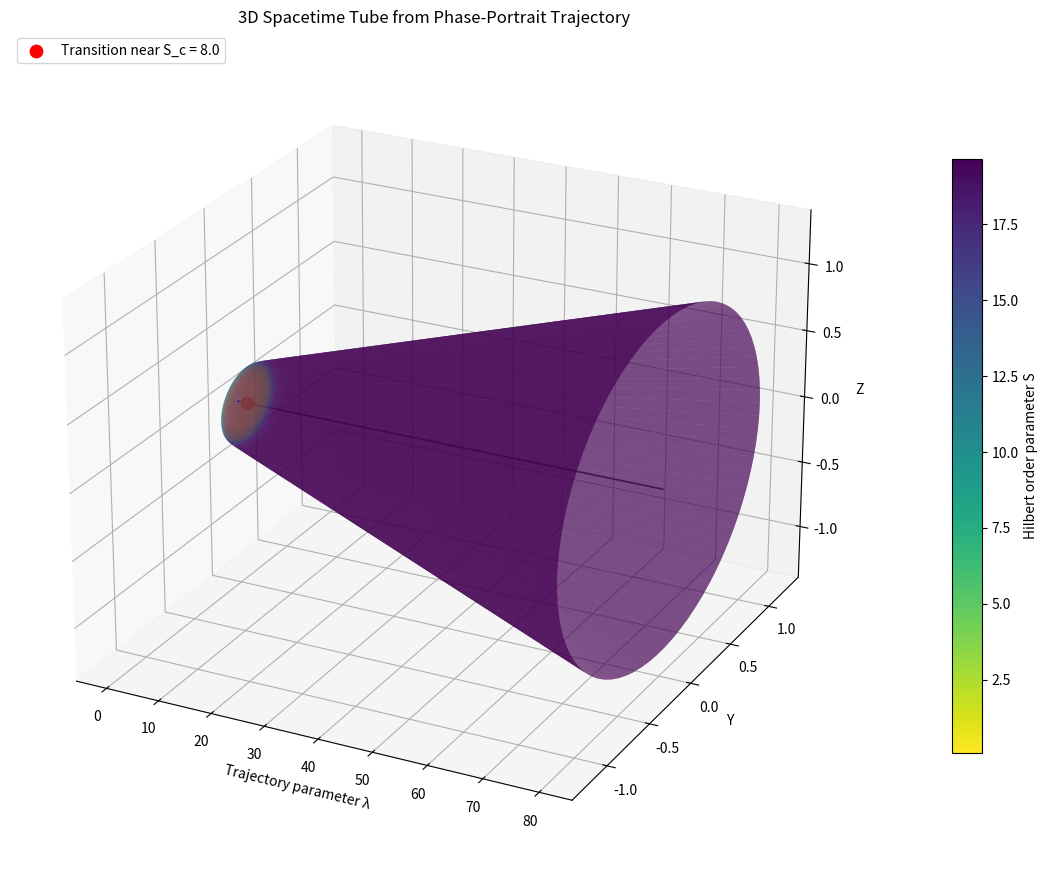

Source code (Python):
import numpy as np
import matplotlib.pyplot as plt
from scipy.integrate import solve_ivp
from mpl_toolkits.mplot3d import Axes3D  # noqa: F401
from matplotlib import cm
from matplotlib.colors import Normalize

# ============================================================
# Parameters
# ============================================================

Omega_r0 = 9e-5
Omega_m0 = 0.30
Omega_L_floor = 0.70
Omega_inf = 50.0

S_c = 8.0
width = 2.0
epsilon_tilt = 0.02

kappa = 60.0
gamma_S = 0.08
mu_S = 0.002

EXP_CLIP = 700.0


# ============================================================
# Helpers
# ============================================================

def safe_exp(x):
    return np.exp(np.clip(x, -EXP_CLIP, EXP_CLIP))


# ============================================================
# Hilbert activation
# ============================================================

def logistic_u(S):
    x = (S - S_c) / width
    x = np.clip(x, -60, 60)
    return 1.0 / (1.0 + np.exp(x))


def f_internal(S):
    return 1.0 - logistic_u(S)


# ============================================================
# Hilbert vacuum
# ============================================================

def Omega_S(S):
    u = logistic_u(S)
    tilt = epsilon_tilt * np.tanh((S - S_c) / width)
    return Omega_L_floor + Omega_inf * u + tilt


def dOmegaS_dS(S):
    u = logistic_u(S)
    du = -(1.0 / width) * u * (1.0 - u)

    x = (S - S_c) / width
    dtilt = (epsilon_tilt / width) * (1.0 / np.cosh(np.clip(x, -50, 50))**2)

    return Omega_inf * du + dtilt


# ============================================================
# Expansion law
# ============================================================

def E_of(G, S):
    fS = f_internal(S)

    rad = Omega_r0 * fS * safe_exp(-4 * G)
    mat = Omega_m0 * fS * safe_exp(-3 * G)
    vac = Omega_S(S)

    rhs = rad + mat + vac
    rhs = np.maximum(rhs, 1e-12)

    return np.sqrt(rhs)


# ============================================================
# Coupled dynamics
# ============================================================

def dG_dlambda(G, S):
    return E_of(G, S)


def dS_dlambda(G, S):
    source = mu_S * logistic_u(S)

    E = E_of(G, S)
    E_safe = np.maximum(E, 1e-60)

    potential = -(kappa / (3.0 * E_safe)) * dOmegaS_dS(S)
    damping = -gamma_S * S * (1.0 - logistic_u(S))

    return source + potential + damping


def system(lam, y):
    G, S = y
    return [dG_dlambda(G, S), dS_dlambda(G, S)]


# ============================================================
# Integrate a representative trajectory
# ============================================================

lam_span = (0.0, 80.0)
lam_eval = np.linspace(lam_span[0], lam_span[1], 1200)

# You can vary these if you want to test nearby trajectories
G0 = -11.0
S0 = 0.1

sol = solve_ivp(
    system,
    lam_span,
    [G0, S0],
    t_eval=lam_eval,
    method="Radau",
    rtol=1e-8,
    atol=1e-10
)

if not sol.success:
    raise RuntimeError(sol.message)

lam = sol.t
G = sol.y[0]
S = sol.y[1]

# ============================================================
# Build 3D spacetime tube
# ------------------------------------------------------------
# Axis direction  : lambda
# Tube radius     : normalized exp(G)
# Tube color      : S
# ============================================================

# Raw scale factor along the trajectory
a_raw = safe_exp(G - np.max(G))   # normalize so the largest radius is ~1
a_raw = np.maximum(a_raw, 1e-12)

# Optional contrast stretch so early tube is still visible
#radius = a_raw**0.25
# geometry-driven radius (better scaling)
G_shift = G - np.min(G)
radius = (G_shift / np.max(G_shift)) * 1.2 + 0.02

theta = np.linspace(0, 2 * np.pi, 80)
LAM, TH = np.meshgrid(lam, theta)

R = np.tile(radius, (len(theta), 1))

X = LAM
Y = R * np.cos(TH)
Z = R * np.sin(TH)

# Color by S along the trajectory
norm = Normalize(vmin=np.min(S), vmax=np.max(S))
#colors_along_traj = cm.plasma(norm(S))            # shape (N, 4)
colors_along_traj = cm.viridis_r(norm(S))
facecolors = np.tile(colors_along_traj, (len(theta), 1, 1))

# ============================================================
# Plot
# ============================================================

fig = plt.figure(figsize=(12, 9))
ax = fig.add_subplot(111, projection="3d")

surf = ax.plot_surface(
    X, Y, Z,
    facecolors=facecolors,
    rstride=1,
    cstride=1,
    linewidth=0,
    antialiased=True,
    shade=False,
    alpha=0.95
)

# Draw center spine
ax.plot(lam, np.zeros_like(lam), np.zeros_like(lam), color="black", linewidth=1.2, alpha=0.7)

# Mark the transition crossing near S = S_c if it exists
cross_idx = np.where(S >= S_c)[0]
if len(cross_idx) > 0:
    i = cross_idx[0]
    ax.scatter(
        [lam[i]], [0], [0],
        color="red", s=80, marker="o", label=f"Transition near S_c = {S_c}"
    )

# Labels
ax.set_title("3D Spacetime Tube from Phase-Portrait Trajectory")
ax.set_xlabel("Trajectory parameter λ")
ax.set_ylabel("Y")
ax.set_zlabel("Z")

# Better view
ax.view_init(elev=24, azim=-63)

# Colorbar for S
#mappable = cm.ScalarMappable(norm=norm, cmap=cm.plasma)
mappable = cm.ScalarMappable(norm=norm, cmap=cm.viridis_r)
mappable.set_array([])
cbar = plt.colorbar(mappable, ax=ax, shrink=0.7, pad=0.08)
cbar.set_label("Hilbert order parameter S")

if len(cross_idx) > 0:
    ax.legend(loc="upper left")

plt.tight_layout()
plt.savefig("phase portrait_trajectory.png", dpi=300)
plt.show()
